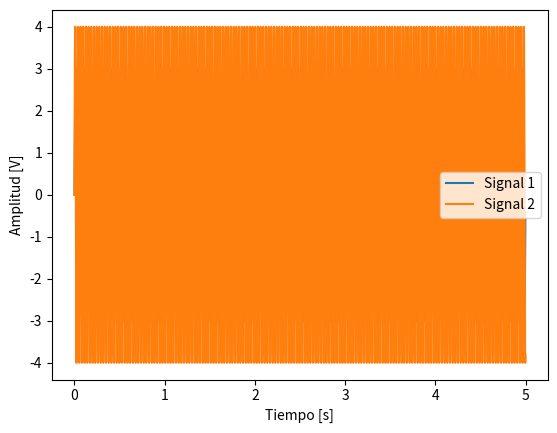

Python code for this plot:
'''
Calcular promedios temporales  CONTENIDO TEÒRICO 
a. Genere los vectores necesarios para representar alrededor de 100 ciclos de una 
función senoidal de 20Hz y 3v de amplitud, y otra de la misma duración con una 
frecuencia de 33.57Hz y 4V de amplitud.  
i. Usando promedios temporales, calcule los valores eficaces de cada señal, y 
de la suma y de la diferencia de cada una.  
ii. Compare los resultados usando la función desviación estándar (std). b. 
Averigüe si las 2 señales del ítem a son coherentes o no.  
 
c. Defina los vectores necesarios para representar alrededor de 100 ciclos de 2 señales 
senoidales de amplitud unitaria, de la misma frecuencia, pero distinta fase.  
i. Explore cómo cambia la coherencia entre las 2 señales al ir cambiando la fase 
de una de ellas entre 0 y 90 grados.  

 '''

import numpy as np
import matplotlib.pyplot as plt
from math import pi

print("\n ----- EJERCICIO 4.a. --------------------------------------------------------- \n")


#vector de muestras cada 1/8*pi, hasta 100 ciclos
ciclos = 100

#amplitudes
amp1 = 3
amp2 = 4
#frecuencias
f1 = 20
f2 = 33.57
f_sampling = f2*20 #asociado al peor caso

#muestreo
T_sampling = 1/f_sampling
sampling_time = np.arange(0, ciclos/f1, T_sampling) #sampleo 100 ciclos de la menor frec.

#genero vectores de amplitud para signal 1 y 2
signal_1 = amp1*np.sin(2*pi*f1*sampling_time)
signal_2 = amp2*np.sin(2*pi*f2*sampling_time)

#visualización de señales
plt.plot(sampling_time, signal_1, label='Signal 1')
plt.plot(sampling_time, signal_2, label='Signal 2')
plt.xlabel("Tiempo [s]")
plt.ylabel("Amplitud [V]")
plt.legend()
#plt.grid()
#plt.show()


print("\n ----- EJERCICIO 4.a.i: promedios temporales y Vrms --------------------------- \n")

print("Promedios temporales: ")

# defino variables necesarias
suma_media_1 = 0
suma_media_2 = 0
suma_promedio_1 = 0
suma_promedio_2 = 0

# total de muestras <- numero de elementos del vector n_samples
n = int(len(sampling_time) / ciclos)

# diferencial de tiempo <- tiempo entre muestras consecutivas
delta_t = sampling_time[1] - sampling_time[0]

# sumatoria de todos los elementos de (vector señal [i] * deltaT), durante UN ciclo
for i in range(n):
    suma_media_1 += signal_1[i] * delta_t
    suma_media_2 += signal_2[i] * delta_t

Vmed1 = 1/(n*delta_t) * suma_media_1
print("Vmed1 = ", round(Vmed1,2))

Vmed2 = 1/(n*delta_t) * suma_media_2
print("Vmed2 = ", round(Vmed2,2))


print("\nValores RMS:") # valor eficaz -> raiz de la potencia

for i in range(n):
    suma_promedio_1 += signal_1[i]**2 * delta_t
    suma_promedio_2 += signal_2[i]**2 * delta_t

Vrms1 = np.sqrt(1/(n*delta_t) * suma_promedio_1)
print("Vrms1 = ", round(Vrms1,2))

Vrms2 = np.sqrt(1/(n*delta_t) * suma_promedio_2)
print("Vrms2 = ", round(Vrms2,2))


print("\nSuma y diferencia de señales:")
#defino variables necesarias
suma_signal_sum_media = 0
suma_signal_diff_media = 0
suma_signal_sum_promedio = 0
suma_signal_diff_promedio = 0

signal_sum = signal_1 + signal_2
signal_diff = signal_1 - signal_2

#plt.plot(sampling_time, signal_sum, label='Signal sum')
#plt.plot(sampling_time, signal_diff, label='Signal dif')
#plt.show()

for i in range(n):
    #suma y resta media
    suma_signal_sum_media += signal_sum[i] * delta_t
    suma_signal_diff_media += signal_diff[i] * delta_t

    #suma y resta rms
    suma_signal_sum_promedio += signal_sum[i]**2 * delta_t
    suma_signal_diff_promedio += signal_diff[i]**2 * delta_t

Vmed_sum = 1/(n*delta_t) * suma_signal_sum_media
print("Vmed_suma = ", round(Vmed_sum,2))

Vmed_diff = 1/(n*delta_t) * suma_signal_diff_media
print("Vmed_diff = ", round(Vmed_diff,2))

Vrms_sum = np.sqrt(1/(n*delta_t) * suma_signal_sum_promedio)
print("Vrms_sum = ", round(Vrms_sum,2))

Vrms_diff = np.sqrt(1/(n*delta_t) * suma_signal_diff_promedio)
print("Vrms_diff = ", round(Vrms_diff,2))


print("\n ----- EJERCICIO 4.a.ii: Comparación con std --------------------------- \n")
